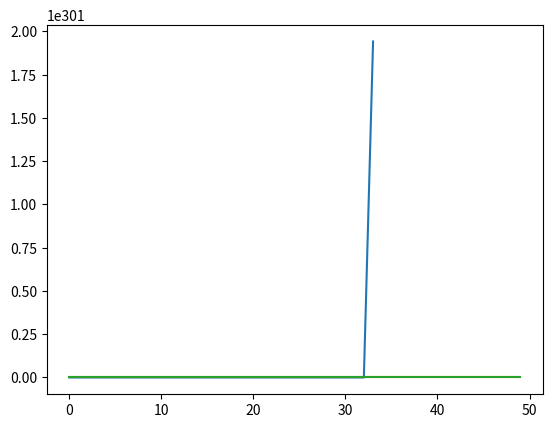

Python code for this plot:
import matplotlib.pyplot as plt
import numpy as np
import time


A = np.array([[9.25336081, 4.16813642, 52.33516583, 49.88931588, 24.87415869],
              [63.40408605, 18.09228273, 76.47216652, 39.21961636, 62.96827423],
              [85.34801857, 77.68434276, 90.02636313, 67.76068249, 60.45494377],
              [75.66350896, 47.62214697, 22.78026612, 47.2833045, 67.52843101],
              [50.5551226, 64.16985232, 56.34440244, 58.82215568, 29.84572218],
              [90.87166047, 27.33525755, 87.71712115, 50.90259541, 98.43768442],
              [34.53877287, 49.54361297, 20.48232987, 78.57303301, 35.9609915]])
b = np.array([19.20927724, 45.17305068, 0.43302717, 37.00013531, 72.33081754, 46.95261308, 70.60775347])


def calculate_objective(x):
    return 1/(2*A.shape[0]) * np.linalg.norm(A @ x - b, 2)**2


def compute_gradient(x):
    return 2 * A.transpose() @ (A @ x - b)


def gradient_descent(x0, step_size, end_condition):
    results = np.array([])
    for i in range(50):
        gradient_x0 = compute_gradient(x0)
        x1 = x0 - np.multiply(gradient_x0, step_size)
        if np.linalg.norm(compute_gradient(x1)) <= end_condition:
            break
        else:
            x0 = x1
            results = np.append(results, calculate_objective(x0))
    return x1, results


start = np.array([1, 5, 9, 7, 3]).transpose()
x20 = np.array([8.9, 8.9, 8.9, 8.9, 8.9]).transpose()
end = 0.0001

L1 = (1/A.shape[0]) * np.linalg.norm(A, 2)**2
L2 = 1/A.shape[0] * (np.linalg.norm(A.transpose() @ A) * np.linalg.norm(x20) + np.linalg.norm(A.transpose()@b))

step1 = 1/L1
step2 = 1/L2

start_time = time.time()
descent0 = gradient_descent(start, 0.1, end)
exec_time = time.time() - start_time
print(f"Execution time step=0.1 is {exec_time} seconds")
calculations0 = descent0[1]

start_time = time.time()
descent1 = gradient_descent(start, step1, end)
exec_time = time.time() - start_time
print(f"Execution time step=1/L1 is {exec_time} seconds")
calculations1 = descent1[1]

start_time = time.time()
descent2 = gradient_descent(start, step2, end)
exec_time = time.time() - start_time
print(f"Execution time step=1/L2 is {exec_time} seconds")
calculations2 = descent2[1]

plt.plot(calculations0)
plt.show()
plt.plot(calculations1)
plt.show()
plt.plot(calculations2)
plt.show()
